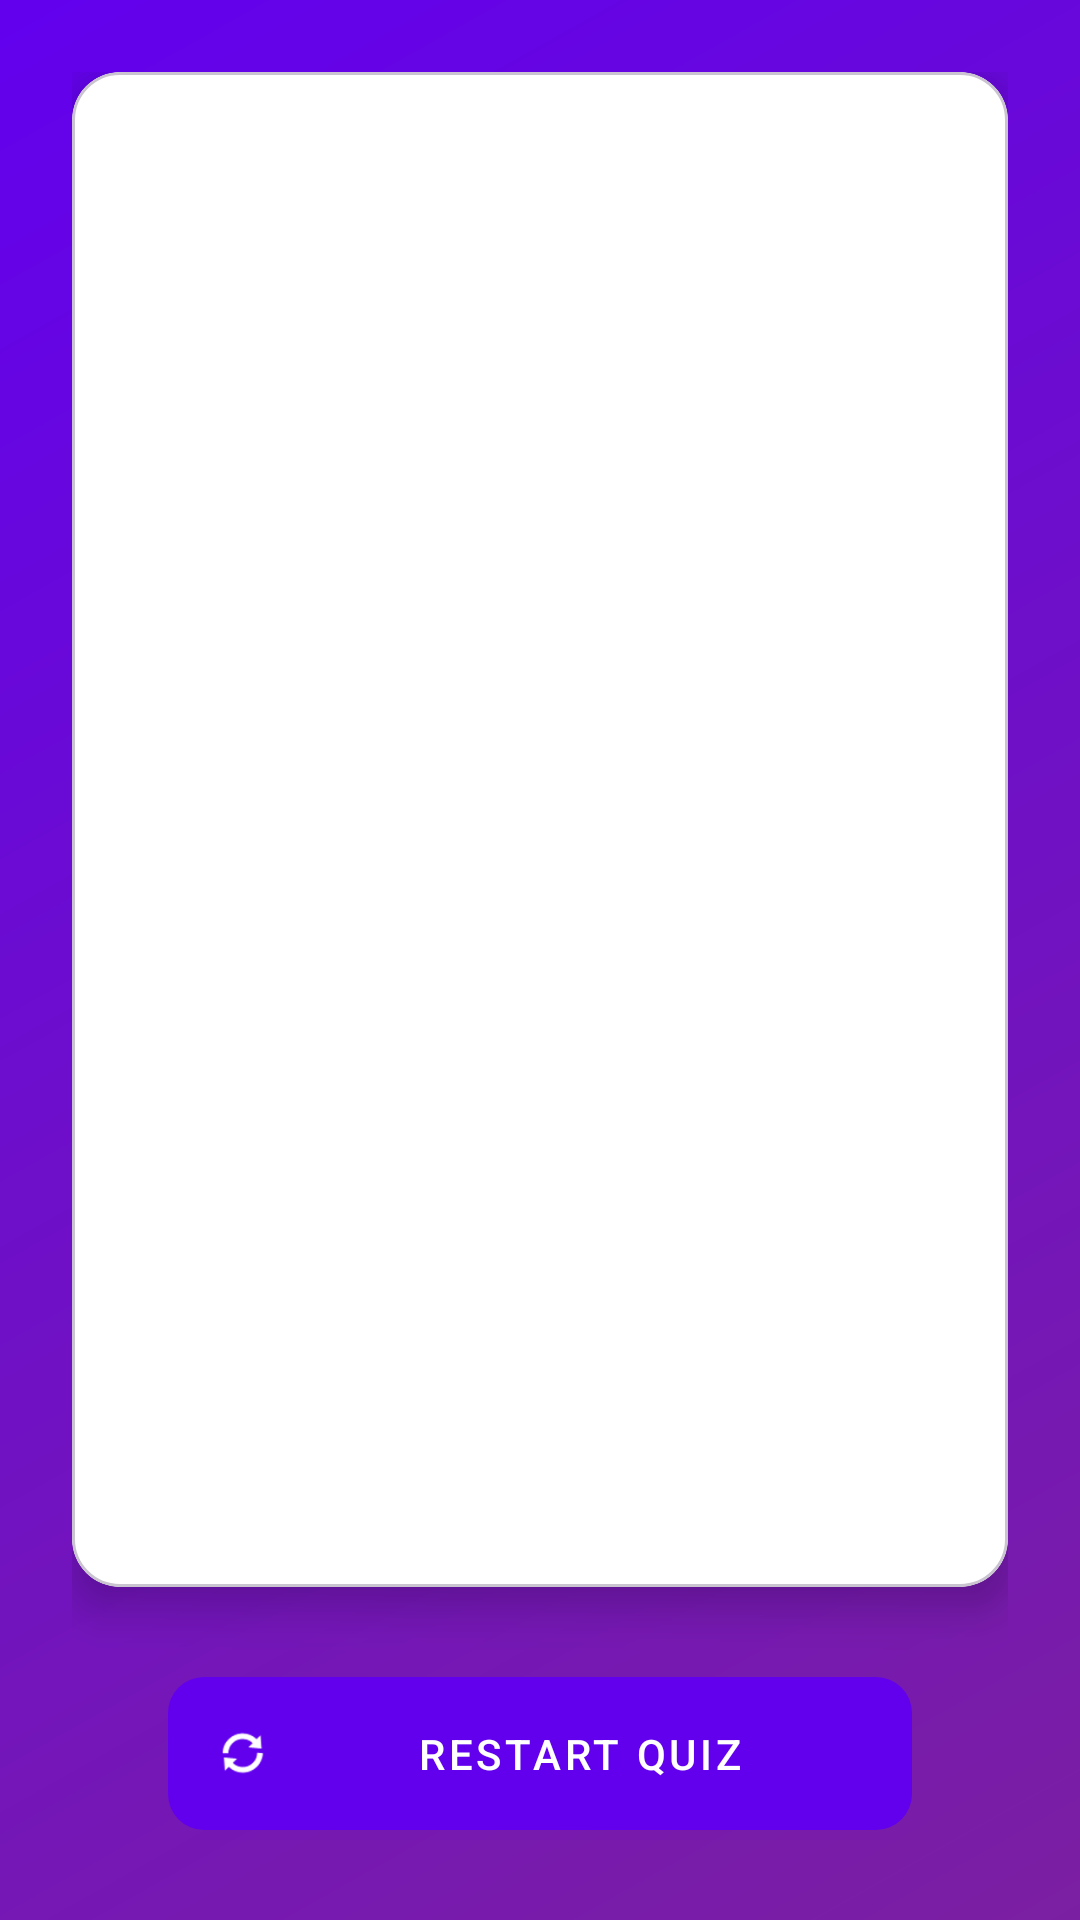

Produce the Android XML layout that renders to this screen, including the resource entries it uses.
<!-- AndroidManifest.xml: application theme Theme.FlashCardStudyApp -->
<!-- res/layout/activity_review.xml -->
<?xml version="1.0" encoding="utf-8"?>
<LinearLayout xmlns:android="http://schemas.android.com/apk/res/android"
    xmlns:app="http://schemas.android.com/apk/res-auto"
    xmlns:tools="http://schemas.android.com/tools"
    android:layout_width="match_parent"
    android:layout_height="match_parent"
    android:orientation="vertical"
    android:padding="24dp"
    android:background="@drawable/bc_gradient">

    
    <com.google.android.material.card.MaterialCardView
        android:layout_width="match_parent"
        android:layout_height="0dp"
        android:layout_weight="1"
        app:cardCornerRadius="16dp"
        app:cardElevation="8dp"
        app:cardBackgroundColor="@android:color/white"
        android:layout_marginBottom="24dp">

        <ScrollView
            android:layout_width="match_parent"
            android:layout_height="match_parent"
            android:padding="16dp">

            <TextView
                android:id="@+id/reviewTextView"
                android:layout_width="match_parent"
                android:layout_height="wrap_content"
                android:textSize="16sp"
                android:textColor="@android:color/black"
                android:lineSpacingExtra="8dp"/>
        </ScrollView>
    </com.google.android.material.card.MaterialCardView>

    
    <com.google.android.material.button.MaterialButton
        android:id="@+id/restartButton"
        style="@style/Widget.MaterialComponents.Button"
        android:layout_width="match_parent"
        android:layout_height="wrap_content"
        android:text="RESTART QUIZ"
        android:textAllCaps="true"
        android:textColor="@android:color/white"
        app:backgroundTint="@color/purple_500"
        app:cornerRadius="12dp"
        android:layout_marginHorizontal="32dp"
        android:paddingVertical="16dp"
        app:icon="@android:drawable/ic_popup_sync"
        app:iconTint="@android:color/white"
        android:stateListAnimator="@null"
        app:rippleColor="@color/white_alpha_30"/>
</LinearLayout>
<!-- resources referenced by this layout -->
<resources>
  <color name="purple_500">#FF6200EE</color>
  <color name="white_alpha_30">#4DFFFFFF</color>
  <!-- drawable bc_gradient (drawable) -->
  <shape xmlns:android="http://schemas.android.com/apk/res/android">
      <gradient
          android:startColor="#FF7B1FA2"
          android:endColor="#FF6200EE"
          android:angle="135"/>
  </shape>
  <style name="Theme.FlashCardStudyApp" parent="Base.Theme.FlashCardStudyApp" />
  <style name="Base.Theme.FlashCardStudyApp" parent="Theme.Material3.DayNight.NoActionBar">
          
          
      </style>
</resources>
